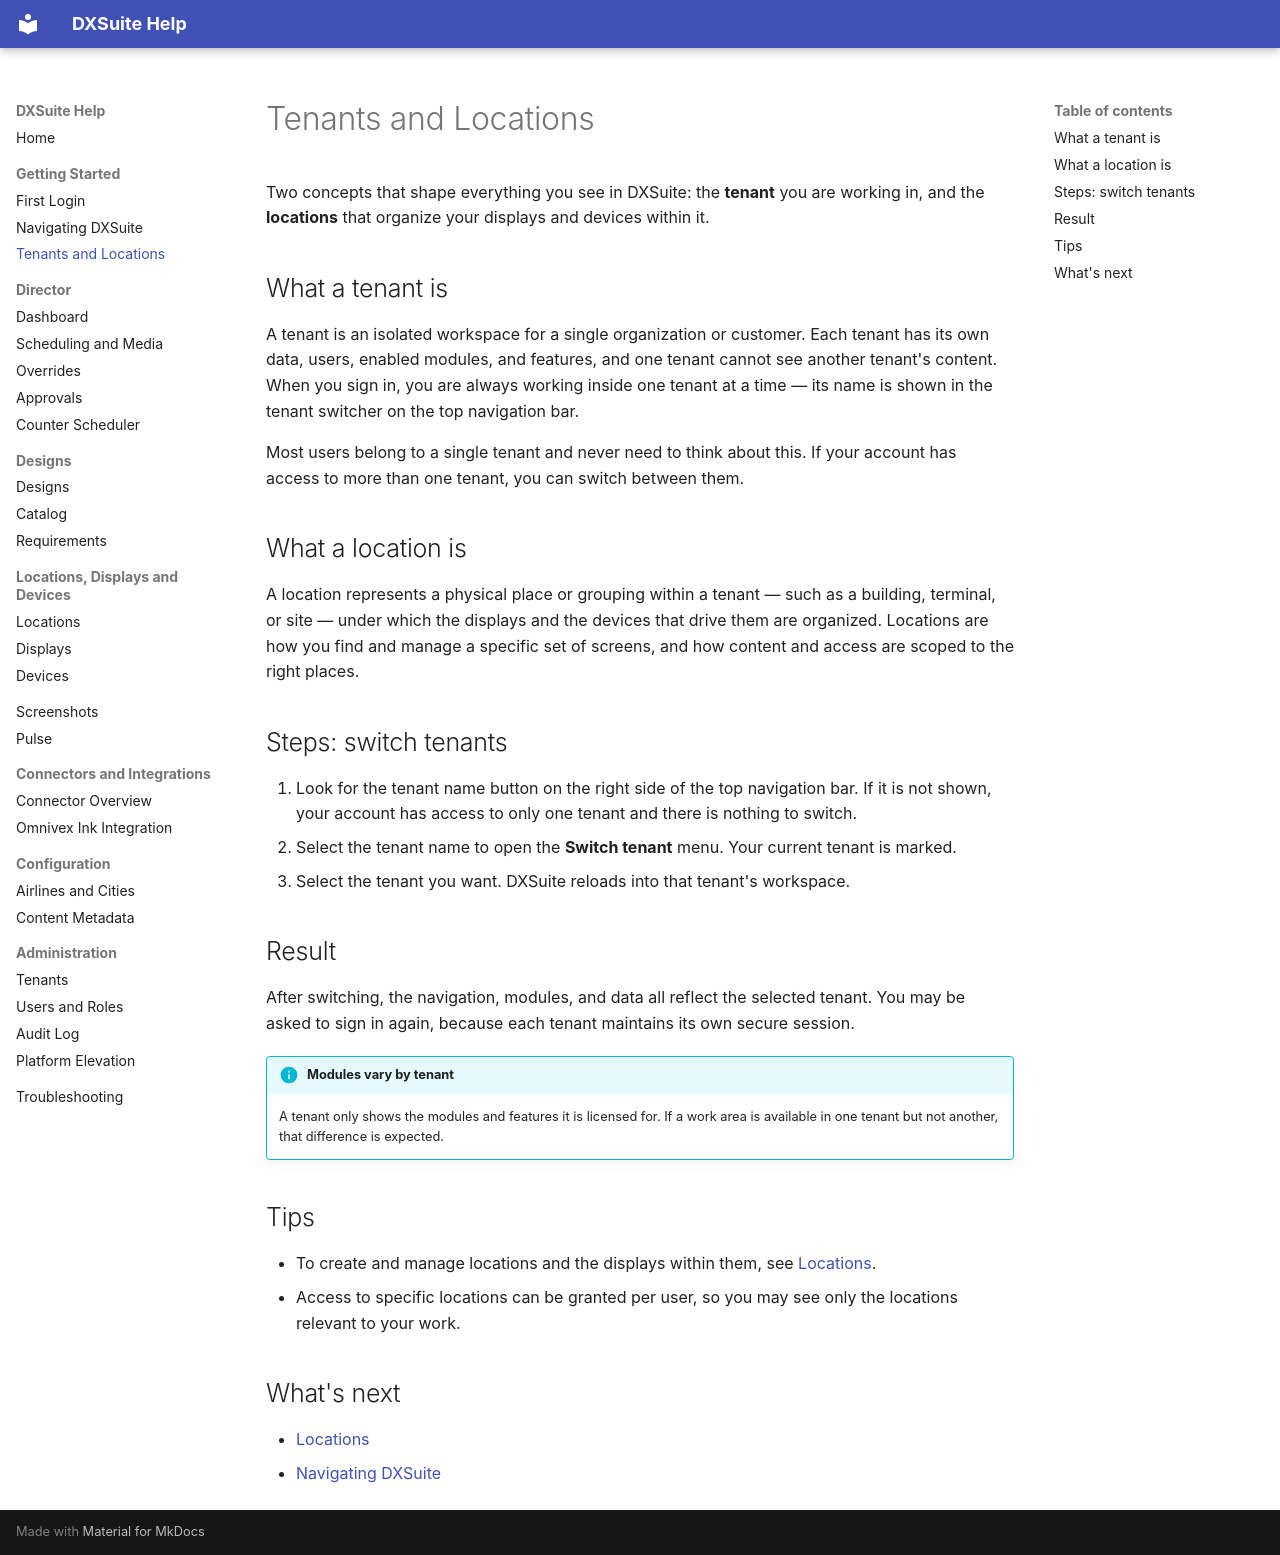

repository: vinu-ui-dev/DXSuite_Blazor-master-first · page: getting-started/tenants-and-locations.html · generator: mkdocs

# Tenants and Locations

Two concepts that shape everything you see in DXSuite: the **tenant** you are working in, and the **locations** that organize your displays and devices within it.

## What a tenant is

A tenant is an isolated workspace for a single organization or customer. Each tenant has its own data, users, enabled modules, and features, and one tenant cannot see another tenant's content. When you sign in, you are always working inside one tenant at a time — its name is shown in the tenant switcher on the top navigation bar.

Most users belong to a single tenant and never need to think about this. If your account has access to more than one tenant, you can switch between them.

## What a location is

A location represents a physical place or grouping within a tenant — such as a building, terminal, or site — under which the displays and the devices that drive them are organized. Locations are how you find and manage a specific set of screens, and how content and access are scoped to the right places.

## Steps: switch tenants

1. Look for the tenant name button on the right side of the top navigation bar. If it is not shown, your account has access to only one tenant and there is nothing to switch.
2. Select the tenant name to open the **Switch tenant** menu. Your current tenant is marked.
3. Select the tenant you want. DXSuite reloads into that tenant's workspace.

## Result

After switching, the navigation, modules, and data all reflect the selected tenant. You may be asked to sign in again, because each tenant maintains its own secure session.

!!! info "Modules vary by tenant"
    A tenant only shows the modules and features it is licensed for. If a work area is available in one tenant but not another, that difference is expected.

## Tips

- To create and manage locations and the displays within them, see [Locations](../infrastructure/locations.md).
- Access to specific locations can be granted per user, so you may see only the locations relevant to your work.

## What's next

- [Locations](../infrastructure/locations.md)
- [Navigating DXSuite](navigation.md)
